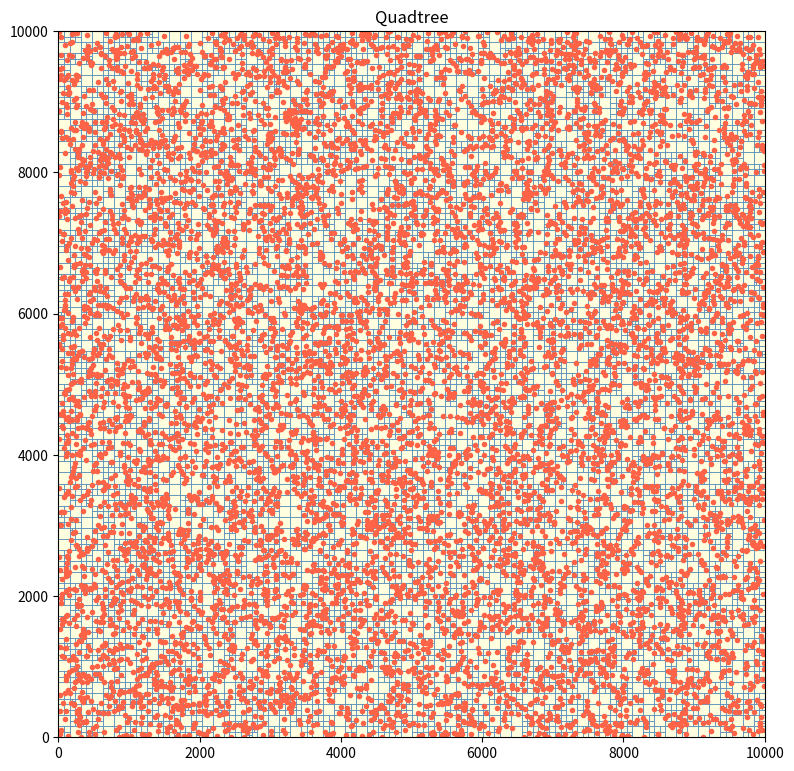

Python code for this plot:
# -*- coding: utf-8 -*-
"""quadtree.ipynb

Automatically generated by Colab.

Original file is located at
    https://colab.research.google.com/drive/1k5xRx2Vvs4wJQMuXytwRKlwzcfvZerXZ
"""

import random
import math
import matplotlib.pyplot as plt
import matplotlib.patches as patches
import time

def generar_direcciones(n):
    direcciones = []
    for _ in range(n):
        punto = (random.randint(0, 10000), random.randint(0, 10000))
        direcciones.append(punto)
    return direcciones

class Nodo():
    def __init__(self, xMin, xMax, yMin, yMax):
        self.xMin = xMin
        self.xMax = xMax
        self.yMin = yMin
        self.yMax = yMax
        self.puntos = []
        self.hijos = []
        self.esHoja = True

def crearArbol(nodo, direcciones ):


    nodo.puntos = []
    for i in direcciones:
        x = i[0]
        y = i[1]
        dentroEnX = nodo.xMin <= x <= nodo.xMax
        dentroEnY = nodo.yMin <= y <= nodo.yMax
        if dentroEnX and dentroEnY:
            nodo.puntos.append(i)

    #Caso base
    if len(nodo.puntos) <= 1:
        return


    medioX = (nodo.xMin + nodo.xMax) / 2
    medioY = (nodo.yMin + nodo.yMax) / 2

    nodo.esHoja = False
    nodo.hijos = [
        Nodo(nodo.xMin,medioX,medioY,nodo.yMax),
        Nodo(medioX,nodo.xMax, medioY,nodo.yMax),
        Nodo(nodo.xMin,medioX,nodo.yMin, medioY),
        Nodo(medioX,nodo.xMax,nodo.yMin,medioY),
    ]

    for hijo in nodo.hijos:
      crearArbol(hijo, nodo.puntos)

def calcularDistancia (punto1, punto2):
  return math.sqrt((punto1[0] - punto2[0])**2 + (punto1[1] - punto2[1])**2)
def buscarVecino(nodo, puntoBuscar):
    if nodo.esHoja:
        if len(nodo.puntos) == 0:
            return None
        candidato = nodo.puntos[0]
        mejorDistancia = calcularDistancia(puntoBuscar, candidato)
        for punto in nodo.puntos:
            dista = calcularDistancia(puntoBuscar, punto)
            if dista < mejorDistancia:
                mejorDistancia = dista
                candidato = punto
        return candidato

    medioX = (nodo.xMin + nodo.xMax) / 2
    medioY = (nodo.yMin + nodo.yMax) / 2
    x = puntoBuscar[0]
    y = puntoBuscar[1]

    if x < medioX and y >= medioY:
        return buscarVecino(nodo.hijos[0], puntoBuscar)
    if x >= medioX and y >= medioY:
        return buscarVecino(nodo.hijos[1], puntoBuscar)
    if x < medioX and y < medioY:
        return buscarVecino(nodo.hijos[2], puntoBuscar)
    if x >= medioX and y < medioY:
        return buscarVecino(nodo.hijos[3], puntoBuscar)




def puntoMasCercanoFuerzaBruta(direcciones, punto):
    mejorPunto = direcciones[0]
    mejorDistancia = calcularDistancia(direcciones[0], punto)

    for i in direcciones:
        dista = calcularDistancia(i, punto)
        if dista < mejorDistancia:
            mejorDistancia = dista
            mejorPunto = i

    return mejorPunto




def dibujar(nodo, ax):
    if nodo.esHoja:
        rect = patches.Rectangle(
            (nodo.xMin, nodo.yMin),
            nodo.xMax - nodo.xMin,
            nodo.yMax - nodo.yMin,
            linewidth=0.5,
            edgecolor='steelblue',
            facecolor='lightyellow'
        )
        ax.add_patch(rect)
        for p in nodo.puntos:
            ax.plot(p[0], p[1], 'o', color='tomato', markersize=3)
    else:
        for hijo in nodo.hijos:
            dibujar(hijo, ax)
random.seed(15)

direcciones = generar_direcciones(10000)
raiz = Nodo(0, 10000, 0, 10000)
crearArbol(raiz, direcciones)
puntoBuscar =(4500,3200)
inicio = time.time()
fuerzaBrutabusqueda = puntoMasCercanoFuerzaBruta(direcciones, puntoBuscar)
fin = time.time()
tiempoBruta = fin -inicio
inicio = time.time()
buscarV = buscarVecino(raiz, puntoBuscar)
fin = time.time()
tiempoArbol = fin - inicio
print("Vecino más cercano  arbol:", buscarV)
print("Vecino más cercano fuerza bruta:", fuerzaBrutabusqueda)
print(f"Tiempo quadtree:     {tiempoArbol:.6f} segundos")
print(f"Tiempo fuerza bruta: {tiempoBruta:.6f} segundos")
fig, ax = plt.subplots(figsize=(8, 8))
dibujar(raiz, ax)
ax.set_xlim(0, 10000)
ax.set_ylim(0, 10000)
ax.set_title("Quadtree")
ax.set_aspect('equal')
plt.tight_layout()
plt.show()
